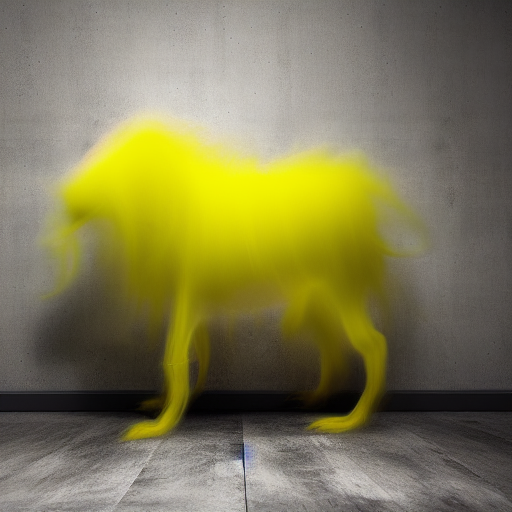
Generation parameters embedded in this image by AUTOMATIC1111 Stable Diffusion web UI or a fork of it (Forge, ...) (PNG 'parameters' text chunk):
A Medium-sized, (Quadruped), (yellow ghosty monster), (horror 1.2), white wall background, indoor, (full body), detail, in the center of photo, dimly lit
Negative prompt: nsfw, lowres, bad anatomy, bad hands, text, error, missing fingers,extra digit, fewer digits, cropped, worst quality, low quality, normal quality, jpeg artifacts, signature, watermark, username, blurry
Steps: 28, Sampler: Euler a, CFG scale: 7, Seed: 1373272265, Size: 512x512, Model hash: 14749efc0a, Model: sd-v1-4-full-ema